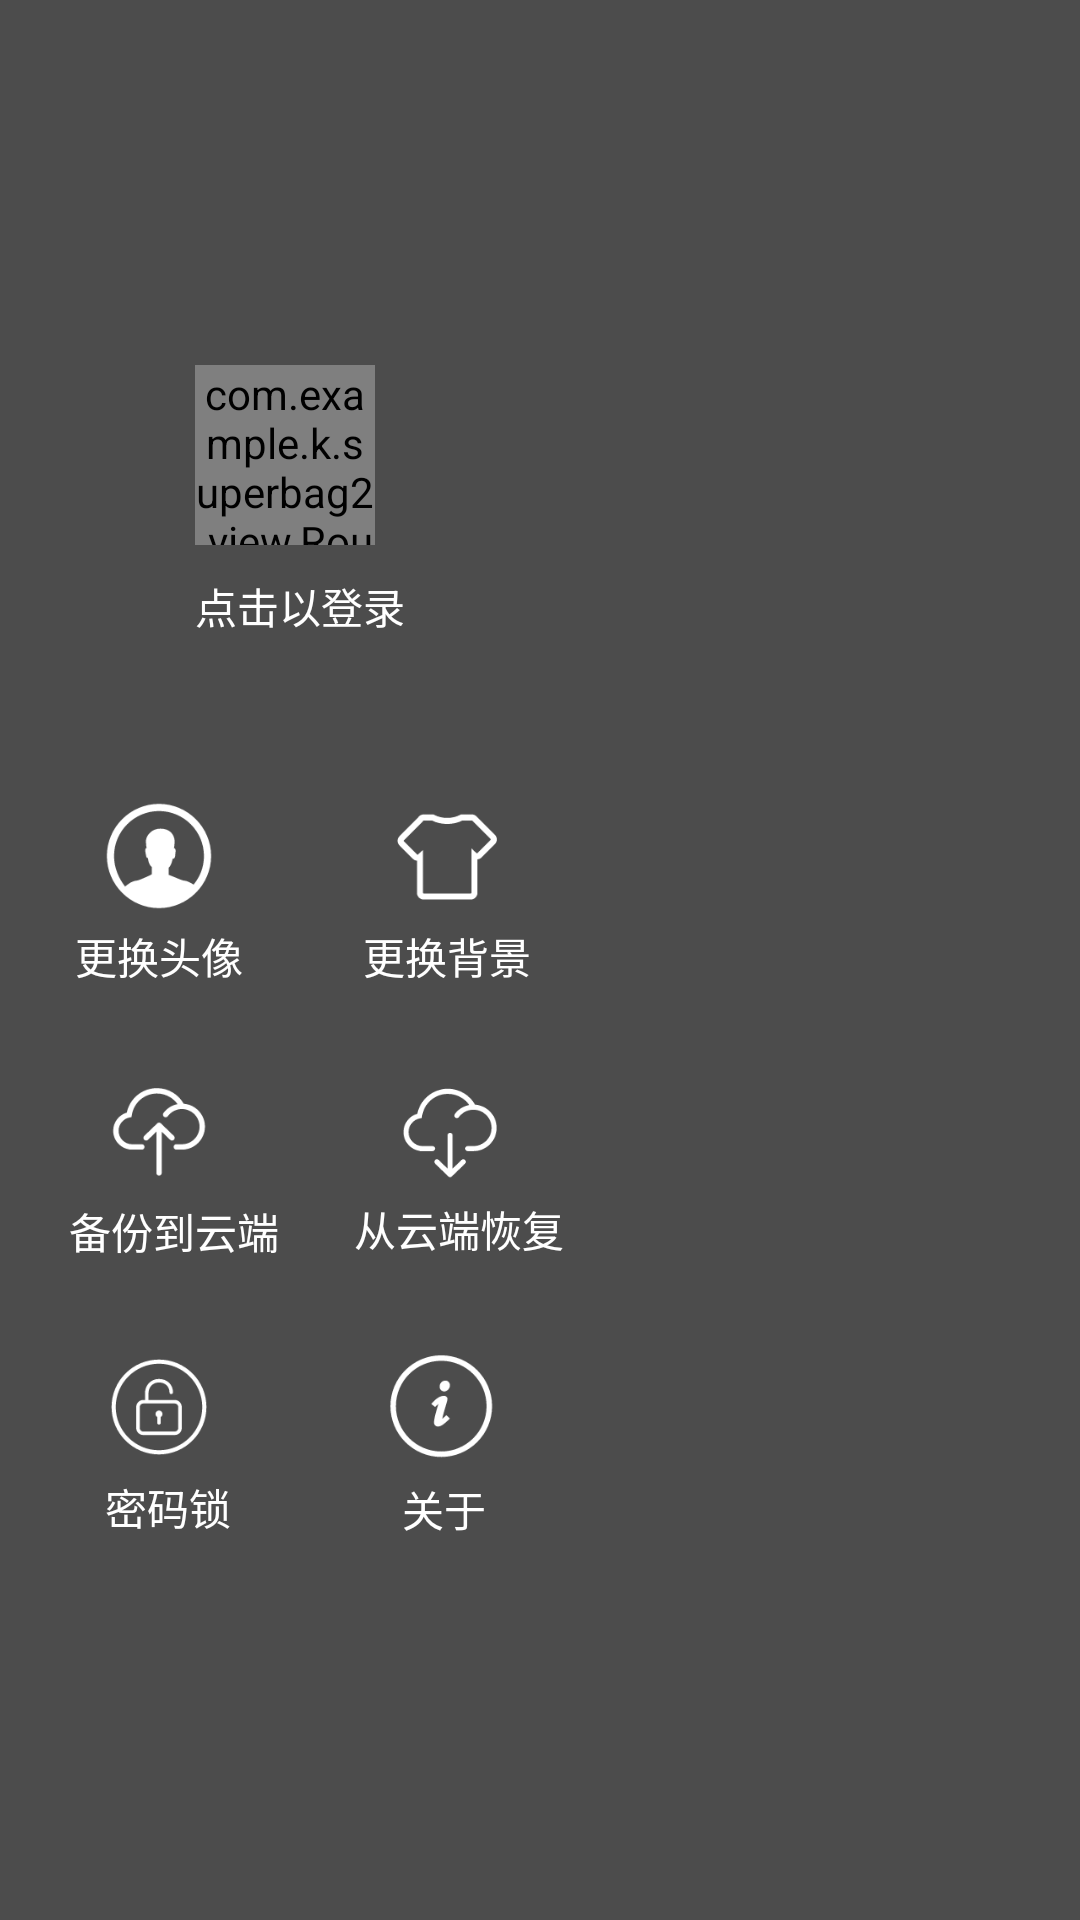

The Android layout XML behind this screen, and the referenced resources:
<!-- AndroidManifest.xml: application theme AppTheme -->
<!-- res/layout/sliding_settings.xml -->
<?xml version="1.0" encoding="utf-8"?>
<LinearLayout xmlns:android="http://schemas.android.com/apk/res/android"
    android:layout_width="match_parent"
    android:layout_height="match_parent"
    android:background="@color/slide_back"
    android:gravity="center_vertical"
    android:orientation="vertical">

    <LinearLayout
        android:layout_width="match_parent"
        android:layout_height="wrap_content"
        android:orientation="vertical"
        android:layout_marginBottom="50dp"
        android:layout_marginLeft="65dp"
        >
        <com.example.k.superbag2.view.RoundImageView
            android:layout_width="60dp"
            android:layout_height="60dp"
            android:id="@+id/setting_head"
            android:src="@drawable/pic3"/>
        <TextView
            android:layout_width="wrap_content"
            android:layout_height="wrap_content"
            android:paddingTop="10dp"
            android:id="@+id/setting_hint"
            android:paddingRight="5dp"
            android:textColor="@color/white"
            android:text="点击以登录"/>
    </LinearLayout>

    <LinearLayout
        android:layout_width="match_parent"
        android:layout_height="wrap_content"
        android:gravity="center_vertical"
        android:orientation="horizontal"
        android:padding="5dp">

        <LinearLayout
            android:layout_width="wrap_content"
            android:layout_height="wrap_content"
            android:id="@+id/change_head_ll"
            android:orientation="vertical">

            <ImageView
                android:layout_width="36dp"
                android:layout_height="36dp"
                android:layout_marginLeft="30dp"
                android:src="@drawable/head" />

            <TextView
                android:layout_width="wrap_content"
                android:layout_height="wrap_content"
                android:paddingLeft="20dp"
                android:paddingTop="5dp"
                android:text="更换头像"
                android:textColor="@color/white" />
        </LinearLayout>

        <LinearLayout
            android:layout_width="wrap_content"
            android:layout_height="wrap_content"
            android:id="@+id/change_bg_ll"
            android:layout_marginLeft="20dp"
            android:orientation="vertical">

            <ImageView
                android:layout_width="36dp"
                android:layout_height="36dp"
                android:layout_marginLeft="30dp"
                android:src="@drawable/cloth" />

            <TextView
                android:layout_width="wrap_content"
                android:layout_height="wrap_content"
                android:paddingLeft="20dp"
                android:paddingTop="5dp"
                android:text="更换背景"
                android:textColor="@color/white" />
        </LinearLayout>
    </LinearLayout>

    <LinearLayout
        android:layout_width="match_parent"
        android:layout_height="wrap_content"
        android:layout_marginTop="20dp"
        android:gravity="center_vertical"
        android:orientation="horizontal"
        android:padding="5dp">

        <LinearLayout
            android:layout_width="wrap_content"
            android:layout_height="wrap_content"
            android:id="@+id/upload_ll"
            android:orientation="vertical">

            <ImageView
                android:layout_width="36dp"
                android:layout_height="36dp"
                android:layout_marginLeft="30dp"
                android:src="@drawable/upload" />

            <TextView
                android:layout_width="wrap_content"
                android:layout_height="wrap_content"
                android:paddingLeft="18dp"
                android:paddingTop="5dp"
                android:text="备份到云端"
                android:textColor="@color/white" />

        </LinearLayout>

        <LinearLayout
            android:layout_width="wrap_content"
            android:layout_height="wrap_content"
            android:layout_marginLeft="10dp"
            android:id="@+id/download_ll"
            android:orientation="vertical">

            <ImageView
                android:layout_width="34dp"
                android:layout_height="35dp"
                android:layout_marginLeft="30dp"
                android:src="@drawable/download" />

            <TextView
                android:layout_width="wrap_content"
                android:layout_height="wrap_content"
                android:paddingLeft="15dp"
                android:paddingTop="5dp"
                android:text="从云端恢复"
                android:textColor="@color/white" />
        </LinearLayout>
    </LinearLayout>

    <LinearLayout
        android:layout_width="match_parent"
        android:layout_height="wrap_content"
        android:layout_marginTop="20dp"
        android:gravity="center_vertical"
        android:orientation="horizontal"
        android:padding="5dp">

        <LinearLayout
            android:layout_width="wrap_content"
            android:layout_height="wrap_content"
            android:id="@+id/password_ll"
            android:orientation="vertical">

            <ImageView
                android:layout_width="36dp"
                android:layout_height="36dp"
                android:layout_marginLeft="30dp"
                android:src="@drawable/lock" />

            <TextView
                android:layout_width="wrap_content"
                android:layout_height="wrap_content"
                android:paddingLeft="30dp"
                android:paddingTop="5dp"
                android:text="密码锁"
                android:textColor="@color/white" />
        </LinearLayout>

        <LinearLayout
            android:layout_width="wrap_content"
            android:layout_height="wrap_content"
            android:id="@+id/about_ll"
            android:layout_marginLeft="22dp"
            android:orientation="vertical">

            <ImageView
                android:layout_width="36dp"
                android:layout_height="36dp"
                android:layout_marginLeft="30dp"
                android:src="@drawable/about_white" />

            <TextView
                android:layout_width="wrap_content"
                android:layout_height="wrap_content"
                android:paddingLeft="35dp"
                android:paddingTop="6dp"
                android:text="关于"
                android:textColor="@color/white" />

        </LinearLayout>
    </LinearLayout>

</LinearLayout>
<!-- resources referenced by this layout -->
<resources>
  <color name="slide_back">#4c4c4c</color>
  <color name="white">#ffffff</color>
  <!-- drawable about_white: png bitmap (drawable, 3393 bytes) -->
  <!-- drawable cloth: png bitmap (drawable, 1771 bytes) -->
  <!-- drawable download: png bitmap (drawable, 2810 bytes) -->
  <!-- drawable head: png bitmap (drawable, 3278 bytes) -->
  <!-- drawable lock: png bitmap (drawable, 3432 bytes) -->
  <!-- drawable pic3: jpg bitmap (drawable, 80444 bytes) -->
  <!-- drawable upload: png bitmap (drawable, 2678 bytes) -->
  <style name="AppTheme" parent="Theme.AppCompat.Light.DarkActionBar">
          
          <item name="colorPrimary">@color/colorPrimary</item>
          <item name="colorPrimaryDark">@color/new_primary</item>
          <item name="colorAccent">@color/colorAccent</item>
  
          <item name="android:divider">@drawable/fp_listview_divider</item>
      </style>
  <color name="colorPrimary">#3F51B5</color>
  <color name="new_primary">#35C4E5</color>
  <color name="colorAccent">#17abe3</color>
  <!-- drawable fp_listview_divider (drawable) -->
  <?xml version="1.0" encoding="utf-8"?>
  <shape xmlns:android="http://schemas.android.com/apk/res/android"
      android:shape="line">
  
      <stroke android:dashGap="15dp"
          android:dashWidth="10dp"
          android:color="@color/gray"
          android:width="2dp"></stroke>
      <size android:height="2dp"></size>
  </shape>
  <color name="gray">#a9b7b7</color>
</resources>
